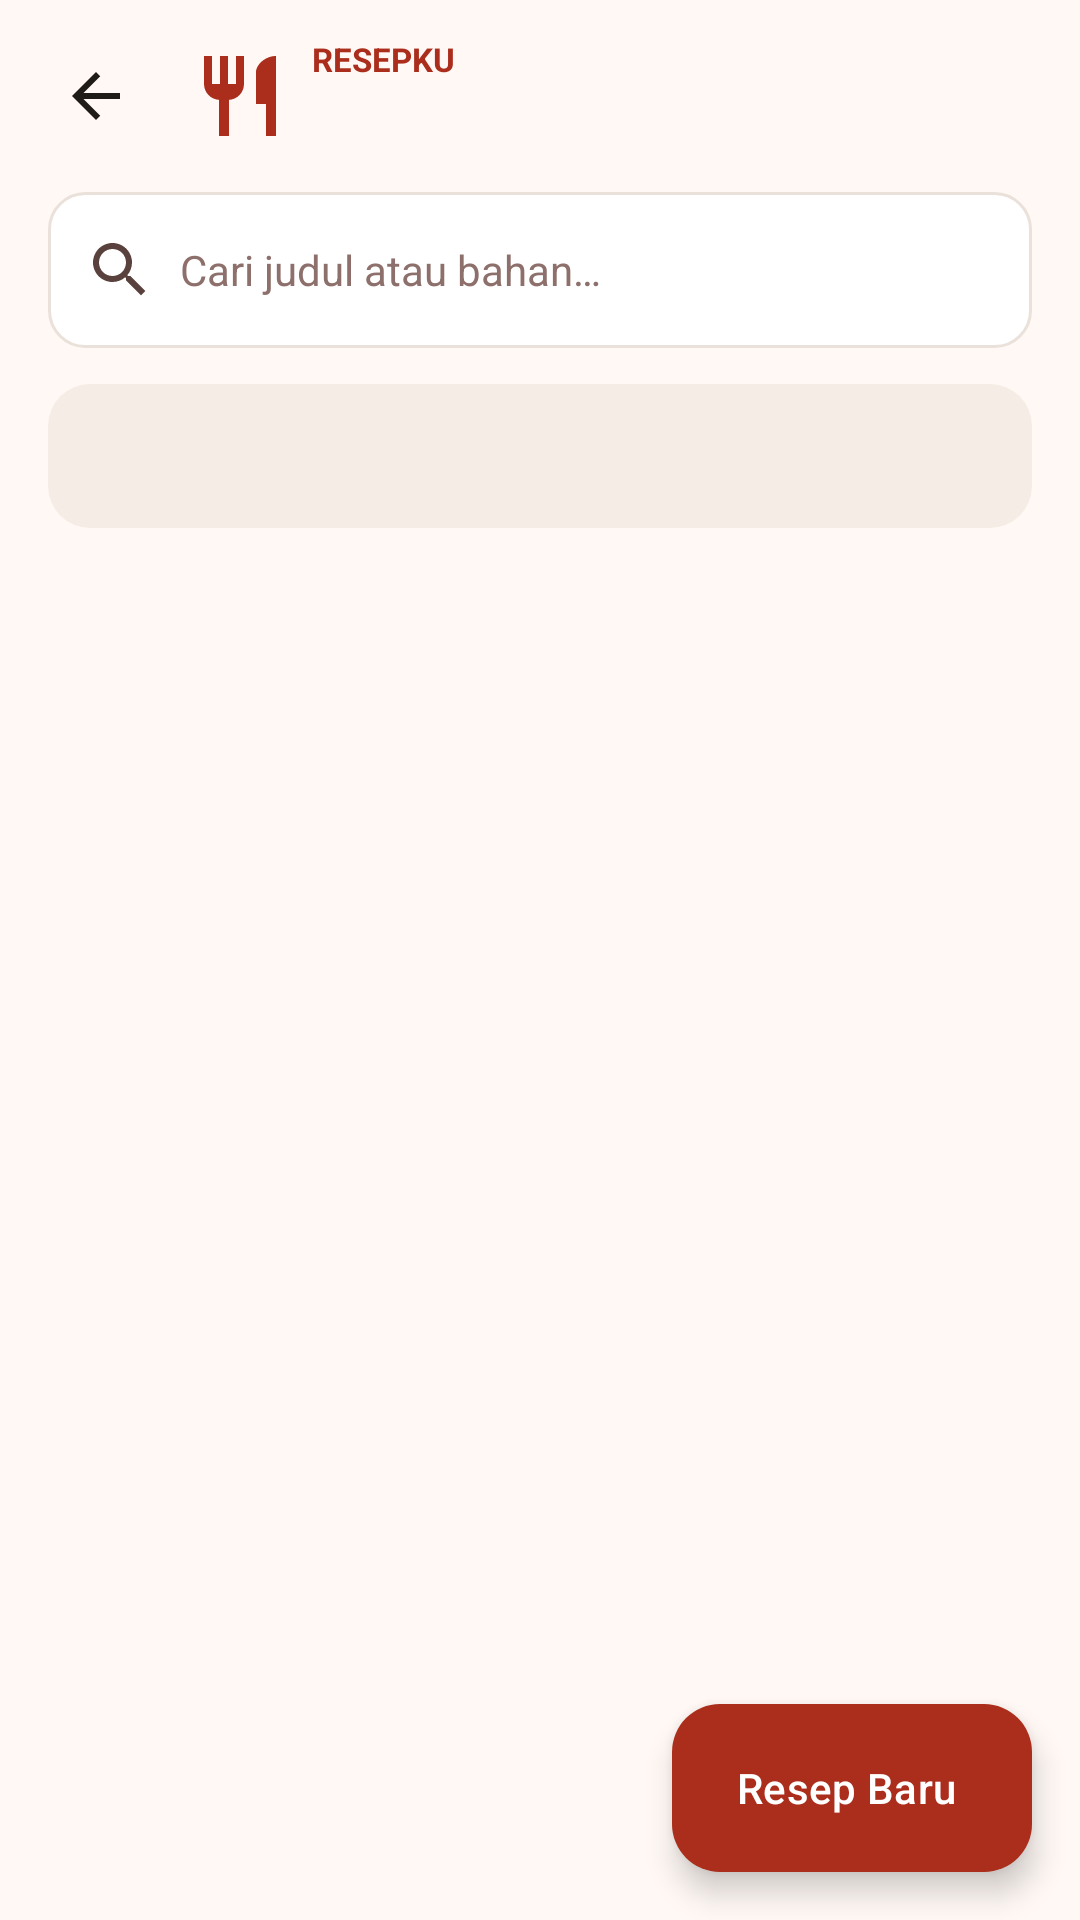

This screen was rendered from an Android layout file. Write that file and the resources it references.
<!-- AndroidManifest.xml: application theme Theme.ResepKu -->
<!-- res/layout/activity_main.xml -->
<?xml version="1.0" encoding="utf-8"?>
<androidx.coordinatorlayout.widget.CoordinatorLayout xmlns:android="http://schemas.android.com/apk/res/android"
    xmlns:app="http://schemas.android.com/apk/res-auto"
    android:layout_width="match_parent"
    android:layout_height="match_parent"
    android:background="@color/surface">

    <LinearLayout
        android:layout_width="match_parent"
        android:layout_height="match_parent"
        android:orientation="vertical">

        <include
            android:id="@+id/toolbar"
            layout="@layout/view_toolbar" />

        <EditText
            android:id="@+id/etCari"
            style="@style/Masukan"
            android:layout_width="match_parent"
            android:layout_height="52dp"
            android:layout_marginHorizontal="16dp"
            android:autofillHints="no"
            android:drawableStart="@drawable/ic_search"
            android:drawablePadding="8dp"
            android:hint="@string/petunjuk_cari"
            android:inputType="text"
            android:maxLines="1" />

        <LinearLayout
            android:layout_width="match_parent"
            android:layout_height="48dp"
            android:layout_marginHorizontal="16dp"
            android:layout_marginTop="12dp"
            android:background="@drawable/bg_tab_wadah"
            android:orientation="horizontal"
            android:padding="4dp">

            <TextView
                android:id="@+id/tabSemua"
                android:layout_width="0dp"
                android:layout_height="match_parent"
                android:layout_weight="1"
                android:gravity="center"
                android:textSize="13sp"
                android:textStyle="bold" />

            <TextView
                android:id="@+id/tabMauDimasak"
                android:layout_width="0dp"
                android:layout_height="match_parent"
                android:layout_weight="1"
                android:gravity="center"
                android:textSize="13sp"
                android:textStyle="bold" />
        </LinearLayout>

        <HorizontalScrollView
            android:layout_width="match_parent"
            android:layout_height="wrap_content"
            android:layout_marginTop="4dp"
            android:clipToPadding="false"
            android:paddingHorizontal="16dp"
            android:scrollbars="none">

            <com.google.android.material.chip.ChipGroup
                android:id="@+id/chipKategori"
                android:layout_width="wrap_content"
                android:layout_height="wrap_content"
                app:selectionRequired="true"
                app:singleLine="true"
                app:singleSelection="true" />
        </HorizontalScrollView>

        <FrameLayout
            android:layout_width="match_parent"
            android:layout_height="0dp"
            android:layout_weight="1">

            <androidx.recyclerview.widget.RecyclerView
                android:id="@+id/rvResep"
                android:layout_width="match_parent"
                android:layout_height="match_parent"
                android:clipToPadding="false"
                android:paddingHorizontal="16dp"
                android:paddingTop="8dp"
                android:paddingBottom="96dp"
                app:layoutManager="androidx.recyclerview.widget.LinearLayoutManager" />

            <LinearLayout
                android:id="@+id/layoutKosong"
                android:layout_width="match_parent"
                android:layout_height="wrap_content"
                android:layout_gravity="center"
                android:gravity="center"
                android:orientation="vertical"
                android:padding="32dp"
                android:visibility="gone">

                <ImageView
                    android:layout_width="64dp"
                    android:layout_height="64dp"
                    android:importantForAccessibility="no"
                    android:src="@drawable/ic_restaurant" />

                <TextView
                    style="@style/Judul"
                    android:layout_width="wrap_content"
                    android:layout_height="wrap_content"
                    android:layout_marginTop="12dp"
                    android:text="@string/kosong_judul" />

                <TextView
                    android:layout_width="wrap_content"
                    android:layout_height="wrap_content"
                    android:layout_marginVertical="8dp"
                    android:gravity="center"
                    android:text="@string/kosong_isi"
                    android:textColor="@color/on_surface_variant" />

                <com.google.android.material.button.MaterialButton
                    android:id="@+id/btnResetFilter"
                    style="@style/TombolKedua"
                    android:layout_width="wrap_content"
                    android:layout_height="wrap_content"
                    android:text="@string/kembalikan_filter" />
            </LinearLayout>
        </FrameLayout>
    </LinearLayout>

    <com.google.android.material.floatingactionbutton.ExtendedFloatingActionButton
        android:id="@+id/fabTambah"
        android:layout_width="wrap_content"
        android:layout_height="wrap_content"
        android:layout_gravity="bottom|end"
        android:layout_margin="16dp"
        android:text="@string/resep_baru"
        android:textColor="@color/white"
        app:backgroundTint="@color/primary"
        app:icon="@drawable/ic_add"
        app:iconTint="@color/white" />
</androidx.coordinatorlayout.widget.CoordinatorLayout>
<!-- res/layout/view_toolbar.xml (included above) -->
<?xml version="1.0" encoding="utf-8"?>
<LinearLayout xmlns:android="http://schemas.android.com/apk/res/android"
    android:layout_width="match_parent"
    android:layout_height="64dp"
    android:gravity="center_vertical"
    android:orientation="horizontal"
    android:paddingHorizontal="8dp">

    <ImageButton
        android:id="@+id/btnKembali"
        android:layout_width="48dp"
        android:layout_height="48dp"
        android:background="?attr/selectableItemBackgroundBorderless"
        android:contentDescription="@string/kembali"
        android:src="@drawable/ic_back" />

    <ImageView
        android:layout_width="32dp"
        android:layout_height="32dp"
        android:layout_marginHorizontal="8dp"
        android:importantForAccessibility="no"
        android:src="@drawable/ic_restaurant" />

    <LinearLayout
        android:layout_width="wrap_content"
        android:layout_height="wrap_content"
        android:orientation="vertical">

        <TextView
            android:layout_width="wrap_content"
            android:layout_height="wrap_content"
            android:text="@string/merek"
            android:textColor="@color/primary"
            android:textSize="11sp"
            android:textStyle="bold" />

        <TextView
            android:id="@+id/tvJudulLayar"
            style="@style/Judul"
            android:layout_width="wrap_content"
            android:layout_height="wrap_content" />
    </LinearLayout>
</LinearLayout>
<!-- resources referenced by this layout -->
<resources>
  <color name="on_surface_variant">#59413D</color>
  <color name="primary">#AB2D1B</color>
  <color name="surface">#FFF8F5</color>
  <color name="white">#FFFFFF</color>
  <!-- drawable bg_tab_wadah (drawable) -->
  <?xml version="1.0" encoding="utf-8"?>
  <shape xmlns:android="http://schemas.android.com/apk/res/android">
      <solid android:color="@color/surface_container" />
      <corners android:radius="14dp" />
  </shape>
  <!-- drawable ic_back (drawable) -->
  <?xml version="1.0" encoding="utf-8"?>
  <vector xmlns:android="http://schemas.android.com/apk/res/android"
      android:width="24dp" android:height="24dp" android:viewportWidth="24" android:viewportHeight="24" android:tint="@color/on_surface">
      <path android:fillColor="#FFFFFF" android:pathData="M20,11H7.83l5.59,-5.59L12,4l-8,8 8,8 1.41,-1.41L7.83,13H20v-2z" />
  </vector>
  <!-- drawable ic_restaurant (drawable) -->
  <?xml version="1.0" encoding="utf-8"?>
  <vector xmlns:android="http://schemas.android.com/apk/res/android"
      android:width="24dp" android:height="24dp" android:viewportWidth="24" android:viewportHeight="24" android:tint="@color/primary">
      <path android:fillColor="#FFFFFF" android:pathData="M11,9H9V2H7v7H5V2H3v7c0,2.12 1.66,3.84 3.75,3.97V22h2.5v-9.03C11.34,12.84 13,11.12 13,9V2h-2v7zM16,6v8h2.5v8H21V2c-2.76,0 -5,2.24 -5,4z" />
  </vector>
  <string name="kembali">Kembali</string>
  <string name="kembalikan_filter">Kembalikan Filter</string>
  <string name="kosong_isi">Tidak ada resep yang cocok. Coba kata kunci lain atau tambahkan resep sendiri.</string>
  <string name="kosong_judul">Belum Ada Resep di Sini</string>
  <string name="merek">RESEPKU</string>
  <string name="petunjuk_cari">Cari judul atau bahan…</string>
  <string name="resep_baru">Resep Baru</string>
  <style name="Judul" parent="">
          <item name="android:textColor">@color/on_surface</item>
          <item name="android:textSize">18sp</item>
          <item name="android:textStyle">bold</item>
      </style>
  <style name="Masukan" parent="">
          <item name="android:background">@drawable/bg_input</item>
          <item name="android:minHeight">48dp</item>
          <item name="android:paddingHorizontal">12dp</item>
          <item name="android:textSize">14sp</item>
          <item name="android:textColor">@color/on_surface</item>
          <item name="android:textColorHint">@color/outline</item>
      </style>
  <style name="TombolKedua" parent="Widget.Material3.Button">
          <item name="android:minHeight">52dp</item>
          <item name="cornerRadius">12dp</item>
          <item name="backgroundTint">@color/surface_high</item>
          <item name="android:textColor">@color/primary</item>
          <item name="iconTint">@color/primary</item>
      </style>
  <style name="Theme.ResepKu" parent="Theme.Material3.Light.NoActionBar">
          <item name="colorPrimary">@color/primary</item>
          <item name="colorOnPrimary">@color/white</item>
          <item name="colorSecondary">@color/secondary</item>
          <item name="colorError">@color/error</item>
          <item name="colorSurface">@color/surface</item>
          <item name="android:colorBackground">@color/surface</item>
          <item name="android:statusBarColor">@color/surface</item>
          <item name="android:windowLightStatusBar">true</item>
      </style>
  <color name="surface_container">#F6ECE6</color>
  <color name="on_surface">#1F1B17</color>
  <color name="outline">#8D706B</color>
  <color name="surface_high">#F0E6E0</color>
  <color name="secondary">#006E27</color>
  <color name="error">#BA1A1A</color>
  <color name="surface_highest">#EAE1DA</color>
</resources>
